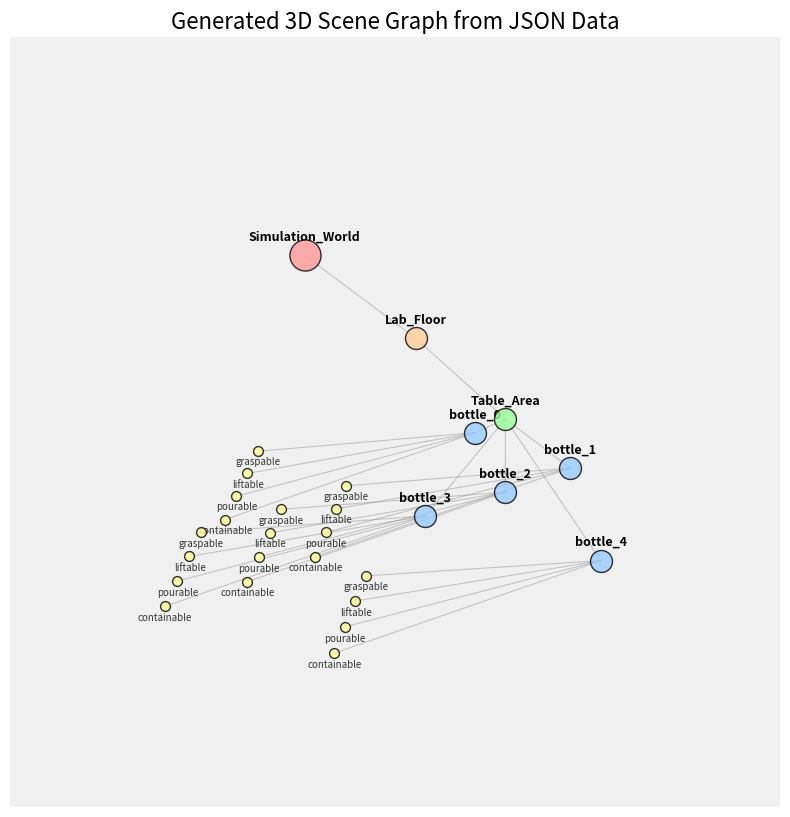

Python code for this plot:
import json
import matplotlib
matplotlib.use('Agg') # 画面のない環境でも動作するように設定
import matplotlib.pyplot as plt
from mpl_toolkits.mplot3d import Axes3D
import networkx as nx
import numpy as np
import os

# 1. 提供されたJSONデータ
raw_json_input = """
{
    "frame": 12,
    "timestamp": 0.2,
    "nodes": [
        {
            "id": "unknown_0",
            "label": "bottle",
            "properties": {
                "position_3d": [0.0, 0.0, 0.0],
                "affordance": ["graspable", "liftable", "pourable", "containable"],
                "bbox_2d": [420, 474, 442, 572]
            }
        },
        {
            "id": "unknown_0",
            "label": "bottle",
            "properties": {
                "position_3d": [0.0, 0.0, 0.0],
                "affordance": ["graspable", "liftable", "pourable", "containable"],
                "bbox_2d": [461, 468, 482, 565]
            }
        },
        {
            "id": "unknown_0",
            "label": "bottle",
            "properties": {
                "position_3d": [0.0, 0.0, 0.0],
                "affordance": ["graspable", "liftable", "pourable", "containable"],
                "bbox_2d": [502, 463, 521, 559]
            }
        },
        {
            "id": "unknown_0",
            "label": "bottle",
            "properties": {
                "position_3d": [0.0, 0.0, 0.0],
                "affordance": ["graspable", "liftable", "pourable", "containable"],
                "bbox_2d": [540, 457, 561, 553]
            }
        },
        {
            "id": "unknown_0",
            "label": "bottle",
            "properties": {
                "position_3d": [0.0, 0.0, 0.0],
                "affordance": ["graspable", "liftable", "pourable", "containable"],
                "bbox_2d": [578, 452, 599, 547]
            }
        }
    ]
}
"""

def build_hierarchy_from_flat_json(json_str):
    """
    フラットな検出データを、論文のような階層構造データに変換します。
    Building -> Floor -> Room -> Items -> Affordances
    """
    data = json.loads(json_str)
    nodes = data.get("nodes", [])

    # アイテム層の構築
    item_children = []
    for i, node in enumerate(nodes):
        # IDが重複しているため、インデックスを使ってユニークにする
        label = node.get("label", "item")
        unique_name = f"{label}_{i}"
        
        affordances = node["properties"].get("affordance", [])
        
        item_children.append({
            "name": unique_name,
            "type": "item",
            "affordances": affordances
        })

    # 階層構造の組み立て
    hierarchy = {
        "name": "Simulation_World",
        "type": "root",
        "children": [
            {
                "name": "Lab_Floor",
                "type": "floor",
                "children": [
                    {
                        "name": "Table_Area",
                        "type": "room",
                        "children": item_children # ここに解析したアイテムを格納
                    }
                ]
            }
        ]
    }
    return hierarchy

def visualize_3d_hierarchical_scene_graph(scene_data):
    G = nx.DiGraph()
    pos_3d = {} 
    
    # 論文やDELTAの図に近い配色定義
    color_map = {
        "root": "#FF9999",       # 赤 (Root)
        "floor": "#FFCC99",      # オレンジ (Floor)
        "room": "#99FF99",       # 緑 (Room)
        "item": "#99CCFF",       # 青 (Item)
        "affordance": "#FFFF99"  # 黄 (Affordance)
    }

    # 再帰的にノード配置を計算する関数
    def add_nodes_3d(node, parent_name=None, x=0, y=0, z=0, width=1.0):
        name = node["name"]
        node_type = node["type"]
        
        # グラフへの追加
        G.add_node(name, type=node_type)
        pos_3d[name] = (x, y, z)
        
        if parent_name:
            G.add_edge(parent_name, name)

        # 子供要素の取得
        children = node.get("children", [])
        affordances = node.get("affordances", [])
        
        # 配置計算用の全要素数
        total_elements = len(children) + len(affordances)
        
        if total_elements > 0:
            step = width / total_elements
            start_x = x - (width / 2) + (step / 2)
            current_idx = 0
            
            # 通常の子ノード (再帰処理)
            for child in children:
                child_x = start_x + (current_idx * step)
                # 深くなるにつれてZを減らす。Yを少し散らして見やすくする
                child_y = y + (np.random.rand() - 0.5) * 0.5
                add_nodes_3d(child, name, child_x, child_y, z - 1, width=width/1.5)
                current_idx += 1
            
            # アフォーダンスノード (末端)
            for aff in affordances:
                # 名前を一意にする
                aff_unique_name = f"{name}_{aff}"
                G.add_node(aff_unique_name, type="affordance")
                
                aff_x = start_x + (current_idx * step)
                # アフォーダンスは少し手前(Y)に配置
                pos_3d[aff_unique_name] = (aff_x, y - 0.5, z - 1) 
                G.add_edge(name, aff_unique_name)
                current_idx += 1

    # 構築開始 (Z=4から)
    add_nodes_3d(scene_data, z=4, width=12.0)

    # 描画設定
    fig = plt.figure(figsize=(14, 10))
    ax = fig.add_subplot(111, projection='3d')
    ax.set_facecolor('#f0f0f0') # 背景色

    # エッジ描画
    for edge in G.edges():
        p1 = pos_3d[edge[0]]
        p2 = pos_3d[edge[1]]
        ax.plot([p1[0], p2[0]], [p1[1], p2[1]], [p1[2], p2[2]], 
                c='gray', alpha=0.4, linewidth=0.8)

    # ノード描画
    for node in G.nodes():
        x, y, z = pos_3d[node]
        n_type = nx.get_node_attributes(G, 'type')[node]
        c = color_map.get(n_type, 'gray')
        
        # サイズ調整
        s = 50 if n_type == 'affordance' else 250
        if n_type == 'root': s = 500
            
        ax.scatter(x, y, z, c=c, s=s, edgecolors='black', alpha=0.8)
        
        # ラベル表示
        if n_type == 'affordance':
            # アフォーダンス名はID部分を取り除いて表示
            label_text = node.split('_')[-1]
            ax.text(x, y, z-0.2, label_text, fontsize=7, ha='center', color='#333333')
        else:
            ax.text(x, y, z+0.2, node, fontsize=9, ha='center', weight='bold')

    # 軸を消してグラフのみ表示
    ax.set_axis_off()
    
    # 見やすい角度に調整
    ax.view_init(elev=25, azim=10)
    
    plt.title("Generated 3D Scene Graph from JSON Data", fontsize=16)
    
    output_file = "json_3d_scenegraph.png"
    plt.savefig(output_file, dpi=120, bbox_inches='tight')
    plt.close()
    print(f"3D Scene Graph saved to: {output_file}")

if __name__ == "__main__":
    # JSON変換
    hierarchical_data = build_hierarchy_from_flat_json(raw_json_input)
    # 描画実行
    visualize_3d_hierarchical_scene_graph(hierarchical_data)
